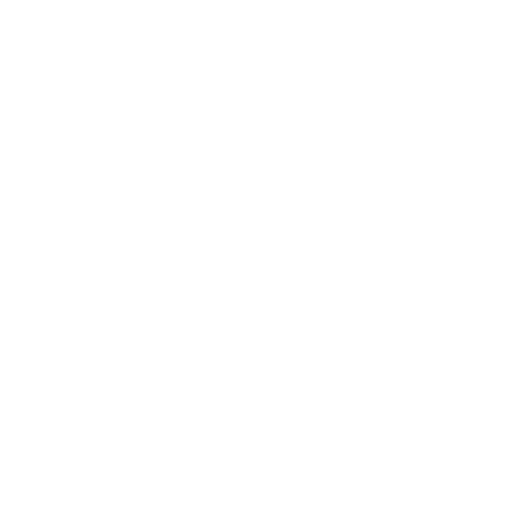
t = 0.00 s
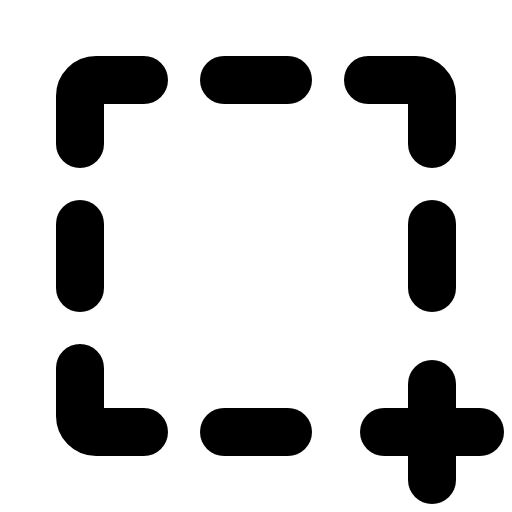
t = 0.38 s
t = 1.13 s: frame unchanged from t = 0.38 s, image omitted
t = 1.50 s: frame unchanged from t = 0.38 s, image omitted
t = 1.88 s: frame unchanged from t = 0.38 s, image omitted
t = 2.63 s: frame unchanged from t = 0.38 s, image omitted

The animated SVG that drew these frames (rendered in a browser with its animation timeline set to each time). Animation: 1 CSS @keyframes rule; one cycle of 3.00 s, repeats indefinitely.

<svg xmlns="http://www.w3.org/2000/svg" viewBox="0 0 256 256">
  <style>
    .draw-line {
      stroke-dasharray: 2000;
      stroke-dashoffset: 0;
    }
    svg:hover .draw-line {
      animation: phosphor-draw-in 3s ease-in-out infinite alternate;
    }
    @keyframes phosphor-draw-in {
      0%   { stroke-dashoffset: 2000; }
      50%  { stroke-dashoffset: 0; }
      100% { stroke-dashoffset: 0; }
    }
  </style><rect width="256" height="256" fill="none"/><line x1="144" y1="40" x2="112" y2="40" fill="none" stroke="currentColor" stroke-linecap="round" stroke-linejoin="round" stroke-width="24" class="draw-line"/><line x1="112" y1="216" x2="144" y2="216" fill="none" stroke="currentColor" stroke-linecap="round" stroke-linejoin="round" stroke-width="24" class="draw-line"/><path d="M184,40h24a8,8,0,0,1,8,8V72" fill="none" stroke="currentColor" stroke-linecap="round" stroke-linejoin="round" stroke-width="24" class="draw-line"/><line x1="216" y1="144" x2="216" y2="112" fill="none" stroke="currentColor" stroke-linecap="round" stroke-linejoin="round" stroke-width="24" class="draw-line"/><line x1="40" y1="112" x2="40" y2="144" fill="none" stroke="currentColor" stroke-linecap="round" stroke-linejoin="round" stroke-width="24" class="draw-line"/><path d="M72,216H48a8,8,0,0,1-8-8V184" fill="none" stroke="currentColor" stroke-linecap="round" stroke-linejoin="round" stroke-width="24" class="draw-line"/><path d="M72,40H48a8,8,0,0,0-8,8V72" fill="none" stroke="currentColor" stroke-linecap="round" stroke-linejoin="round" stroke-width="24" class="draw-line"/><line x1="216" y1="192" x2="216" y2="240" fill="none" stroke="currentColor" stroke-linecap="round" stroke-linejoin="round" stroke-width="24" class="draw-line"/><line x1="192" y1="216" x2="240" y2="216" fill="none" stroke="currentColor" stroke-linecap="round" stroke-linejoin="round" stroke-width="24" class="draw-line"/></svg>
